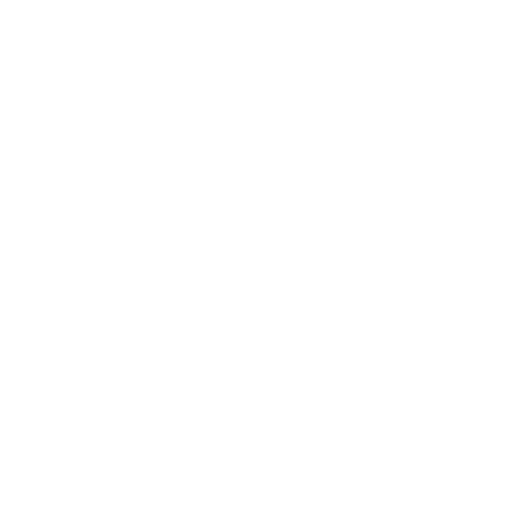
t = 0.00 s
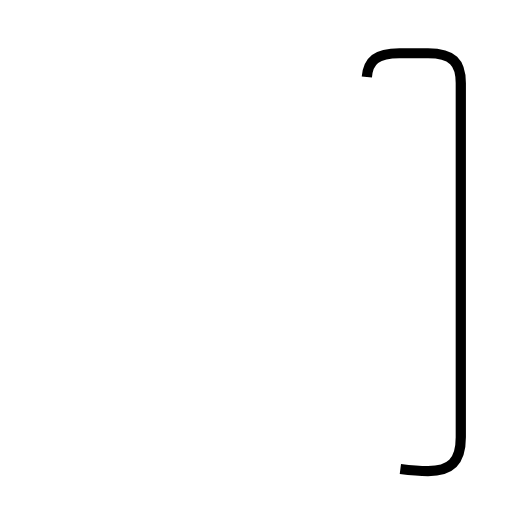
t = 1.65 s
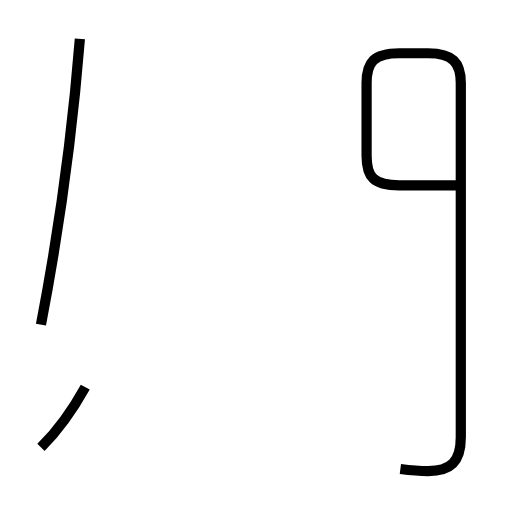
t = 3.26 s
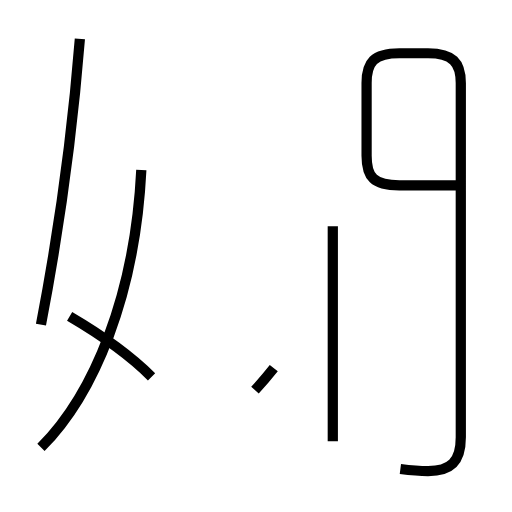
t = 4.94 s
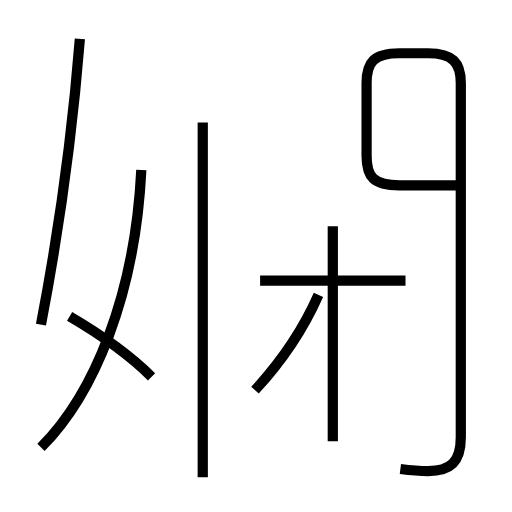
t = 6.66 s
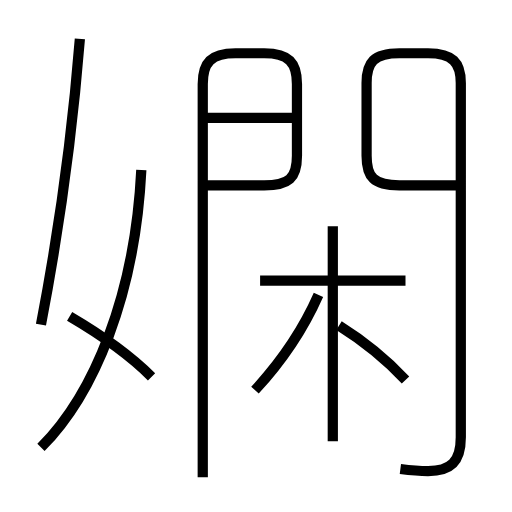
t = 8.20 s

The animated SVG that drew these frames (rendered in a browser with its animation timeline set to each time). Animation: 10 SMIL elements (animate=10); one cycle of 8.20 s.

<?xml version='1.0' encoding='utf-8'?>
<svg viewBox="0.0 -6.0 50.0 50.0" version="1.1" xmlns="http://www.w3.org/2000/svg"><rect x="-1000" y="-1000" width="2000" height="2000" stroke="white" fill="white" /><g style="fill:none;stroke:#000000;stroke-width:1"><path d="M 39.1 1.8 C 39.9 1.9 40.9 2.0 41.8 2.0 C 44.0 2.0 45.0 1.1 45.0 -1.3 L 45.0 -35.9 C 45.0 -37.9 44.2 -38.8 41.8 -38.8 L 39.0 -38.8 C 36.5 -38.8 35.8 -37.9 35.8 -35.9 L 35.8 -28.8 C 35.8 -26.7 36.5 -25.9 39.0 -25.9 L 44.5 -25.9 " transform="translate(0.0 38.0)" stroke-dasharray="73.22238961967491" stroke-dashoffset="73.22238961967491"><animate attributeName="stroke-dashoffset" from="73.22238961967491" to="0" dur="2.1966716885902473s" begin="0s; anim_end.end" fill="freeze" id="anim0" /></path><path d="M 4.0 -12.3 C 5.5 -20.1 7.0 -30.1 7.8 -40.2 " transform="translate(0.0 38.0)" stroke-dasharray="28.17131138787169" stroke-dashoffset="28.17131138787169"><animate attributeName="stroke-dashoffset" from="28.17131138787169" to="0" dur="0.8451393416361507s" begin="anim0.end" fill="freeze" id="anim1" /></path><path d="M 4.0 -0.3 C 9.2 -5.5 13.2 -15.2 13.8 -27.4 " transform="translate(0.0 38.0)" stroke-dasharray="29.41997337006606" stroke-dashoffset="29.41997337006606"><animate attributeName="stroke-dashoffset" from="29.41997337006606" to="0" dur="0.8825992011019818s" begin="anim1.end" fill="freeze" id="anim2" /></path><path d="M 14.8 -7.2 C 12.8 -9.2 9.7 -11.4 6.8 -13.1 " transform="translate(0.0 38.0)" stroke-dasharray="9.964036521023674" stroke-dashoffset="9.964036521023674"><animate attributeName="stroke-dashoffset" from="9.964036521023674" to="0" dur="0.29892109563071023s" begin="anim2.end" fill="freeze" id="anim3" /></path><path d="M 32.5 -0.9 L 32.5 -21.9 " transform="translate(0.0 38.0)" stroke-dasharray="21.0" stroke-dashoffset="21.0"><animate attributeName="stroke-dashoffset" from="21.0" to="0" dur="0.63s" begin="anim3.end" fill="freeze" id="anim4" /></path><path d="M 24.9 -5.9 C 27.4 -8.6 29.6 -11.8 31.1 -15.2 " transform="translate(0.0 38.0)" stroke-dasharray="11.227450077724368" stroke-dashoffset="11.227450077724368"><animate attributeName="stroke-dashoffset" from="11.227450077724368" to="0" dur="0.33682350233173103s" begin="anim4.end" fill="freeze" id="anim5" /></path><path d="M 39.6 -16.6 L 25.4 -16.6 " transform="translate(0.0 38.0)" stroke-dasharray="14.200000000000003" stroke-dashoffset="14.200000000000003"><animate attributeName="stroke-dashoffset" from="14.200000000000003" to="0" dur="0.42600000000000005s" begin="anim5.end" fill="freeze" id="anim6" /></path><path d="M 19.8 2.6 L 19.8 -35.8 C 19.8 -37.9 20.6 -38.8 23.0 -38.8 L 25.8 -38.8 C 28.2 -38.8 29.0 -37.9 29.0 -35.8 L 29.0 -28.8 C 29.0 -26.6 28.2 -25.9 25.8 -25.9 L 20.1 -25.9 " transform="translate(0.0 38.0)" stroke-dasharray="69.22831242148855" stroke-dashoffset="69.22831242148855"><animate attributeName="stroke-dashoffset" from="69.22831242148855" to="0" dur="2.0768493726446566s" begin="anim6.end" fill="freeze" id="anim7" /></path><path d="M 28.6 -32.5 L 20.1 -32.5 " transform="translate(0.0 38.0)" stroke-dasharray="8.5" stroke-dashoffset="8.5"><animate attributeName="stroke-dashoffset" from="8.5" to="0" dur="0.255s" begin="anim7.end" fill="freeze" id="anim8" /></path><path d="M 39.6 -6.9 C 37.8 -8.8 35.5 -10.7 33.1 -12.2" transform="translate(0.0 38.0)" stroke-dasharray="8.408383169691389" stroke-dashoffset="8.408383169691389"><animate attributeName="stroke-dashoffset" from="8.408383169691389" to="0" dur="0.25225149509074163s" begin="anim8.end" fill="freeze" id="anim_end" /></path></g></svg>
